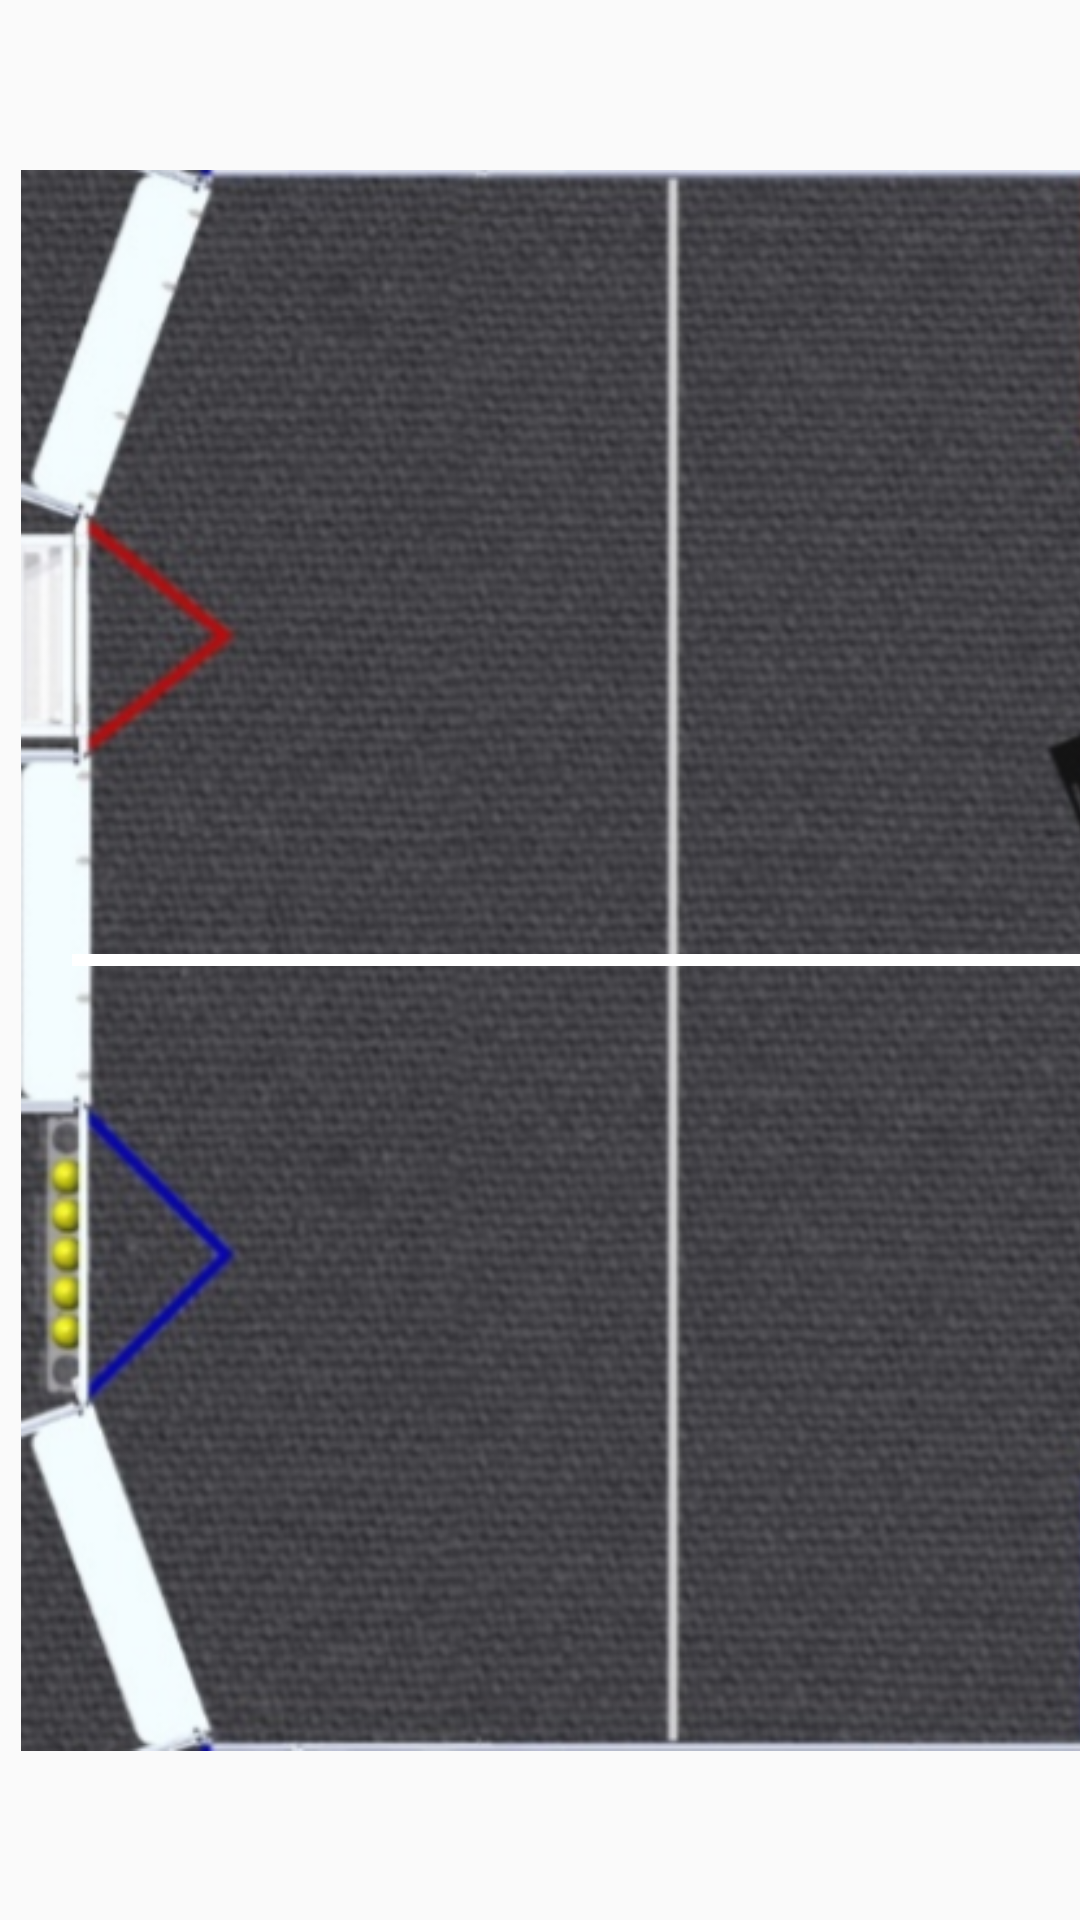

Write the Android layout XML for this screen, with the resource values it uses.
<!-- AndroidManifest.xml: activity theme Theme.AppCompat.Light.NoActionBar -->
<!-- res/layout/activity_match.xml -->
<?xml version="1.0" encoding="utf-8"?>
<androidx.constraintlayout.widget.ConstraintLayout xmlns:android="http://schemas.android.com/apk/res/android"
    xmlns:app="http://schemas.android.com/apk/res-auto"
    xmlns:tools="http://schemas.android.com/tools"
    android:layout_width="match_parent"
    android:layout_height="match_parent"
    tools:context=".Activities.MatchActivity">

    <ImageButton
        android:id="@+id/imageButton"
        android:layout_width="251dp"
        android:layout_height="168dp"
        android:layout_marginTop="8dp"
        android:background="#00FFFFFF"
        android:scaleType="fitCenter"
        android:src="@drawable/coat_hanger"
        android:visibility="visible"
        app:layout_constraintEnd_toEndOf="@+id/imageButton2"
        app:layout_constraintStart_toStartOf="@+id/imageButton2"
        app:layout_constraintTop_toBottomOf="@+id/imageButton2" />

    <ImageButton
        android:id="@+id/imageButton2"
        android:layout_width="230dp"
        android:layout_height="214dp"
        android:layout_marginStart="8dp"
        android:layout_marginTop="8dp"
        android:layout_marginEnd="60dp"
        android:layout_marginBottom="8dp"
        android:background="#00FFFFFF"
        android:scaleType="fitCenter"
        android:src="@drawable/wheel"
        android:visibility="visible"
        app:layout_constraintBottom_toBottomOf="parent"
        app:layout_constraintEnd_toEndOf="parent"
        app:layout_constraintHorizontal_bias="0.548"
        app:layout_constraintStart_toEndOf="@+id/imageView"
        app:layout_constraintTop_toTopOf="@+id/imageView"
        app:layout_constraintVertical_bias="0.0" />

    <ImageView
        android:id="@+id/imageView"
        android:layout_width="581dp"
        android:layout_height="527dp"
        android:layout_marginTop="8dp"
        android:layout_marginBottom="8dp"
        android:src="@drawable/field_layout"
        app:layout_constraintBottom_toBottomOf="parent"
        app:layout_constraintStart_toStartOf="parent"
        app:layout_constraintTop_toTopOf="parent" />

    <Button
        android:id="@+id/button"
        android:layout_width="wrap_content"
        android:layout_height="wrap_content"
        android:layout_marginStart="8dp"
        android:layout_marginTop="16dp"
        android:layout_marginEnd="8dp"
        android:text="Defense"
        app:layout_constraintEnd_toEndOf="@+id/imageButton"
        app:layout_constraintStart_toEndOf="@+id/imageView"
        app:layout_constraintTop_toBottomOf="@+id/imageButton" />

    <Button
        android:id="@+id/button2"
        android:layout_width="wrap_content"
        android:layout_height="wrap_content"
        android:layout_marginBottom="8dp"
        android:text="Incap"
        app:layout_constraintBottom_toBottomOf="@+id/imageView"
        app:layout_constraintEnd_toEndOf="@+id/button"
        app:layout_constraintStart_toStartOf="@+id/button"
        app:layout_constraintTop_toBottomOf="@+id/button" />

    <ImageView
        android:id="@+id/imageView2"
        android:layout_width="360dp"
        android:layout_height="4dp"
        android:layout_marginStart="24dp"
        android:layout_marginTop="8dp"
        android:layout_marginBottom="8dp"
        android:src="@android:color/white"
        app:layout_constraintBottom_toBottomOf="parent"
        app:layout_constraintStart_toStartOf="parent"
        app:layout_constraintTop_toTopOf="parent" />

</androidx.constraintlayout.widget.ConstraintLayout>
<!-- resources referenced by this layout -->
<resources>
  <!-- drawable coat_hanger: jpeg bitmap (drawable, 29995 bytes) -->
  <!-- drawable field_layout: png bitmap (drawable, 627878 bytes) -->
  <!-- drawable wheel: jpeg bitmap (drawable, 41541 bytes) -->
</resources>
